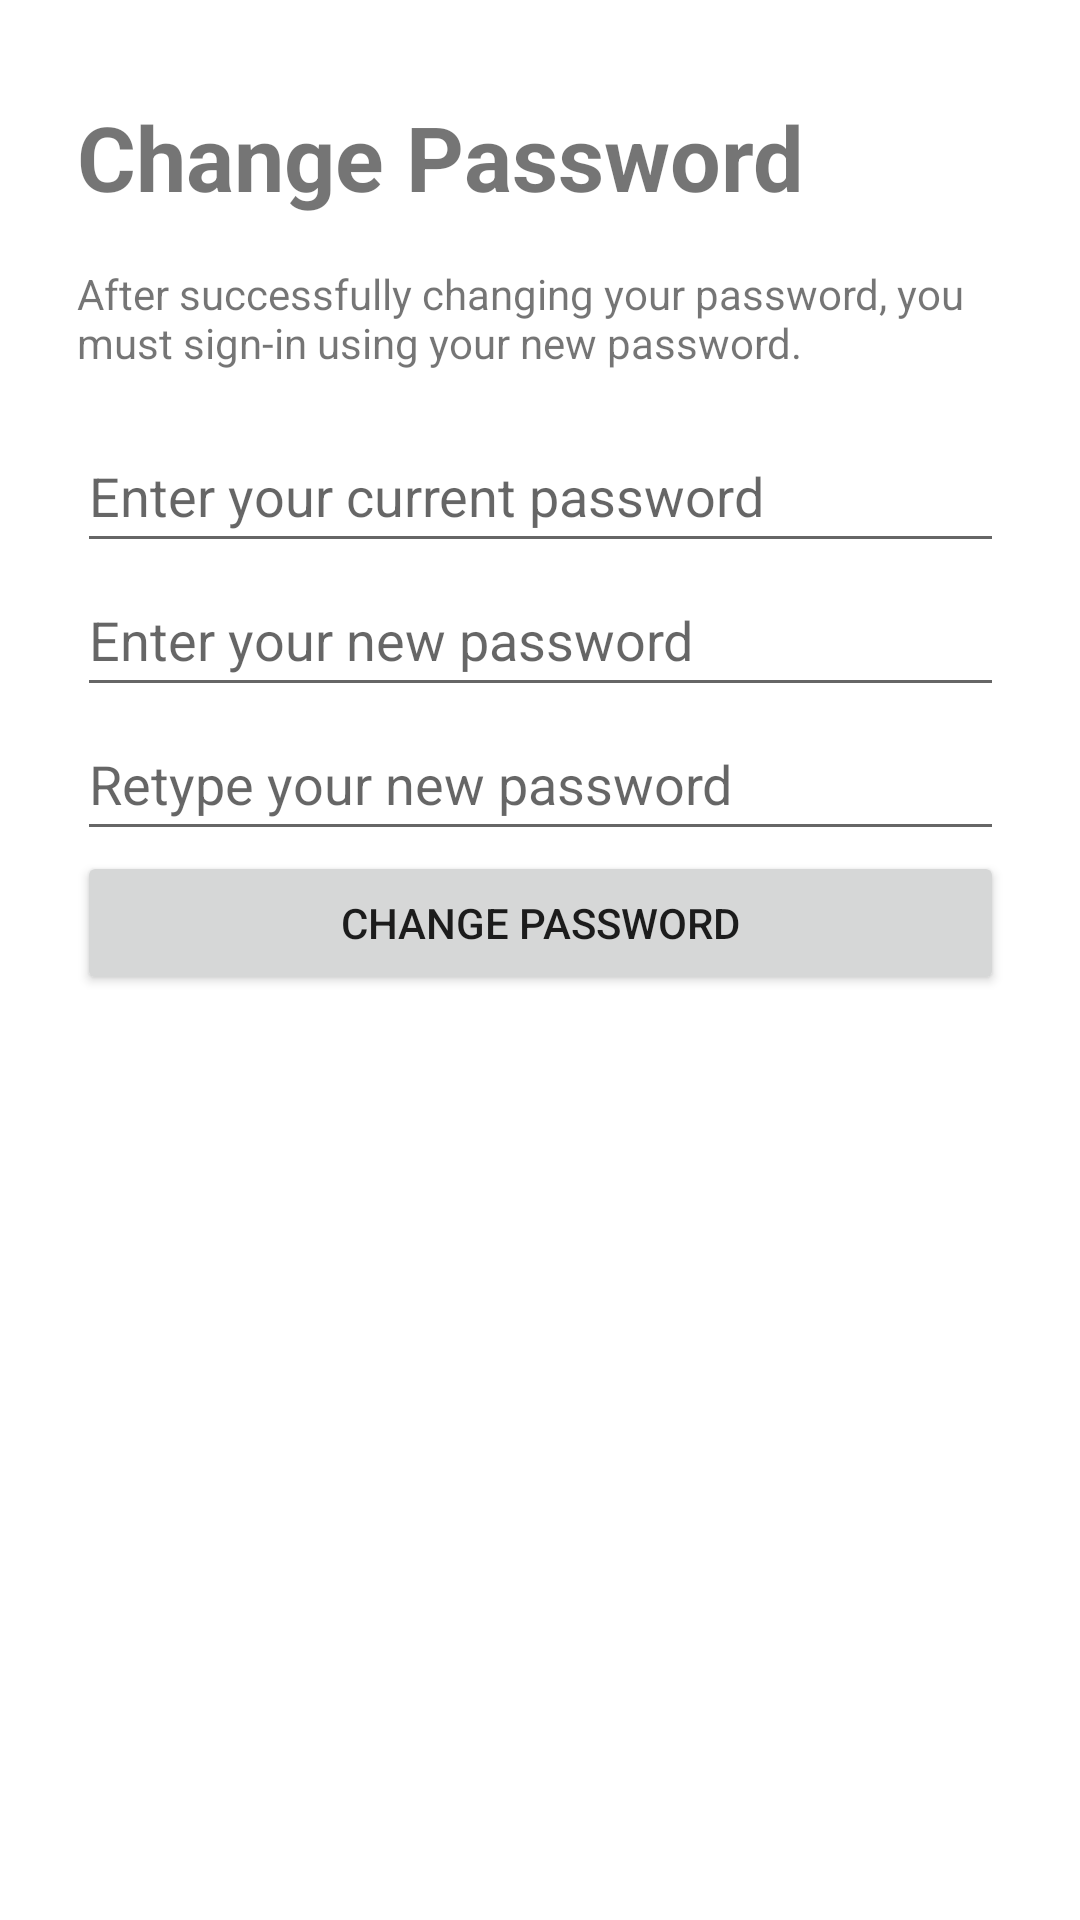

Android layout source for this screen:
<!-- AndroidManifest.xml: application theme Theme.TCSS450Project -->
<!-- res/layout/fragment_change_password.xml -->
<?xml version="1.0" encoding="utf-8"?>
<androidx.constraintlayout.widget.ConstraintLayout xmlns:android="http://schemas.android.com/apk/res/android"
    xmlns:app="http://schemas.android.com/apk/res-auto"
    xmlns:tools="http://schemas.android.com/tools"
    android:id="@+id/frameLayout"
    android:layout_width="match_parent"
    android:layout_height="match_parent"
    tools:context=".ui.changePassword.ChangePasswordFragment">

    <Button
        android:id="@+id/button_request"
        android:layout_width="309dp"
        android:layout_height="wrap_content"
        android:text="@string/action_change_password"
        app:layout_constraintStart_toStartOf="@+id/edit_password_3"
        app:layout_constraintTop_toBottomOf="@+id/edit_password_3" />

    <EditText
        android:id="@+id/edit_password_1"
        android:layout_width="309dp"
        android:layout_height="48dp"
        android:layout_marginTop="16dp"
        android:autofillHints=""
        android:ems="10"
        android:hint="@string/hint_password_current"
        android:inputType="textPassword"
        app:layout_constraintEnd_toEndOf="parent"
        app:layout_constraintStart_toStartOf="parent"
        app:layout_constraintTop_toBottomOf="@+id/textView2" />

    <EditText
        android:id="@+id/edit_password_2"
        android:layout_width="309dp"
        android:layout_height="48dp"
        android:autofillHints=""
        android:ems="10"
        android:hint="@string/hint_password_new"
        android:inputType="textPassword"
        app:layout_constraintStart_toStartOf="@+id/edit_password_1"
        app:layout_constraintTop_toBottomOf="@+id/edit_password_1" />

    <EditText
        android:id="@+id/edit_password_3"
        android:layout_width="309dp"
        android:layout_height="48dp"
        android:autofillHints=""
        android:ems="10"
        android:hint="@string/hint_password_new_again"
        android:inputType="textPassword"
        app:layout_constraintStart_toStartOf="@+id/edit_password_2"
        app:layout_constraintTop_toBottomOf="@+id/edit_password_2" />

    <TextView
        android:id="@+id/text_change_password"
        android:layout_width="wrap_content"
        android:layout_height="wrap_content"
        android:layout_marginTop="32dp"
        android:text="@string/title_change_password"
        android:textSize="30sp"
        app:layout_constraintStart_toStartOf="@+id/edit_password_1"
        app:layout_constraintTop_toTopOf="parent" />

    <TextView
        android:id="@+id/textView2"
        android:layout_width="309dp"
        android:layout_height="wrap_content"
        android:layout_marginTop="16dp"
        android:text="After successfully changing your password, you must sign-in using your new password."
        app:layout_constraintStart_toStartOf="@+id/edit_password_1"
        app:layout_constraintTop_toBottomOf="@+id/text_change_password" />

</androidx.constraintlayout.widget.ConstraintLayout>
<!-- resources referenced by this layout -->
<resources>
  <string name="action_change_password">Change Password</string>
  <string name="hint_password_current">Enter your current password</string>
  <string name="hint_password_new">Enter your new password</string>
  <string name="hint_password_new_again">Retype your new password</string>
      // For nav bar
  <string name="title_change_password"><b>Change Password</b></string>
  <style name="Theme.TCSS450Project" parent="Theme.MaterialComponents.DayNight.DarkActionBar">
          
          <item name="colorPrimary">@color/primaryLightColor</item>
          <item name="colorPrimaryVariant">@color/primaryDarkColor</item>
          <item name="colorOnPrimary">@color/secondaryTextColor</item>
          
          <item name="colorSecondary">@color/secondaryColor</item>
          <item name="colorSecondaryVariant">@color/secondaryDarkColor</item>
          <item name="colorOnSecondary">@color/secondaryTextColor</item>
          
          <item name="android:statusBarColor" tools:targetApi="l">?attr/colorPrimaryVariant</item>
          
      </style>
  <color name="primaryLightColor">#63a4ff</color>
  <color name="primaryDarkColor">#004ba0</color>
  <color name="secondaryTextColor">@color/black</color>
  <color name="secondaryColor">#78909c</color>
  <color name="secondaryDarkColor">#4b636e</color>
  <color name="black">#FF000000</color>
</resources>
